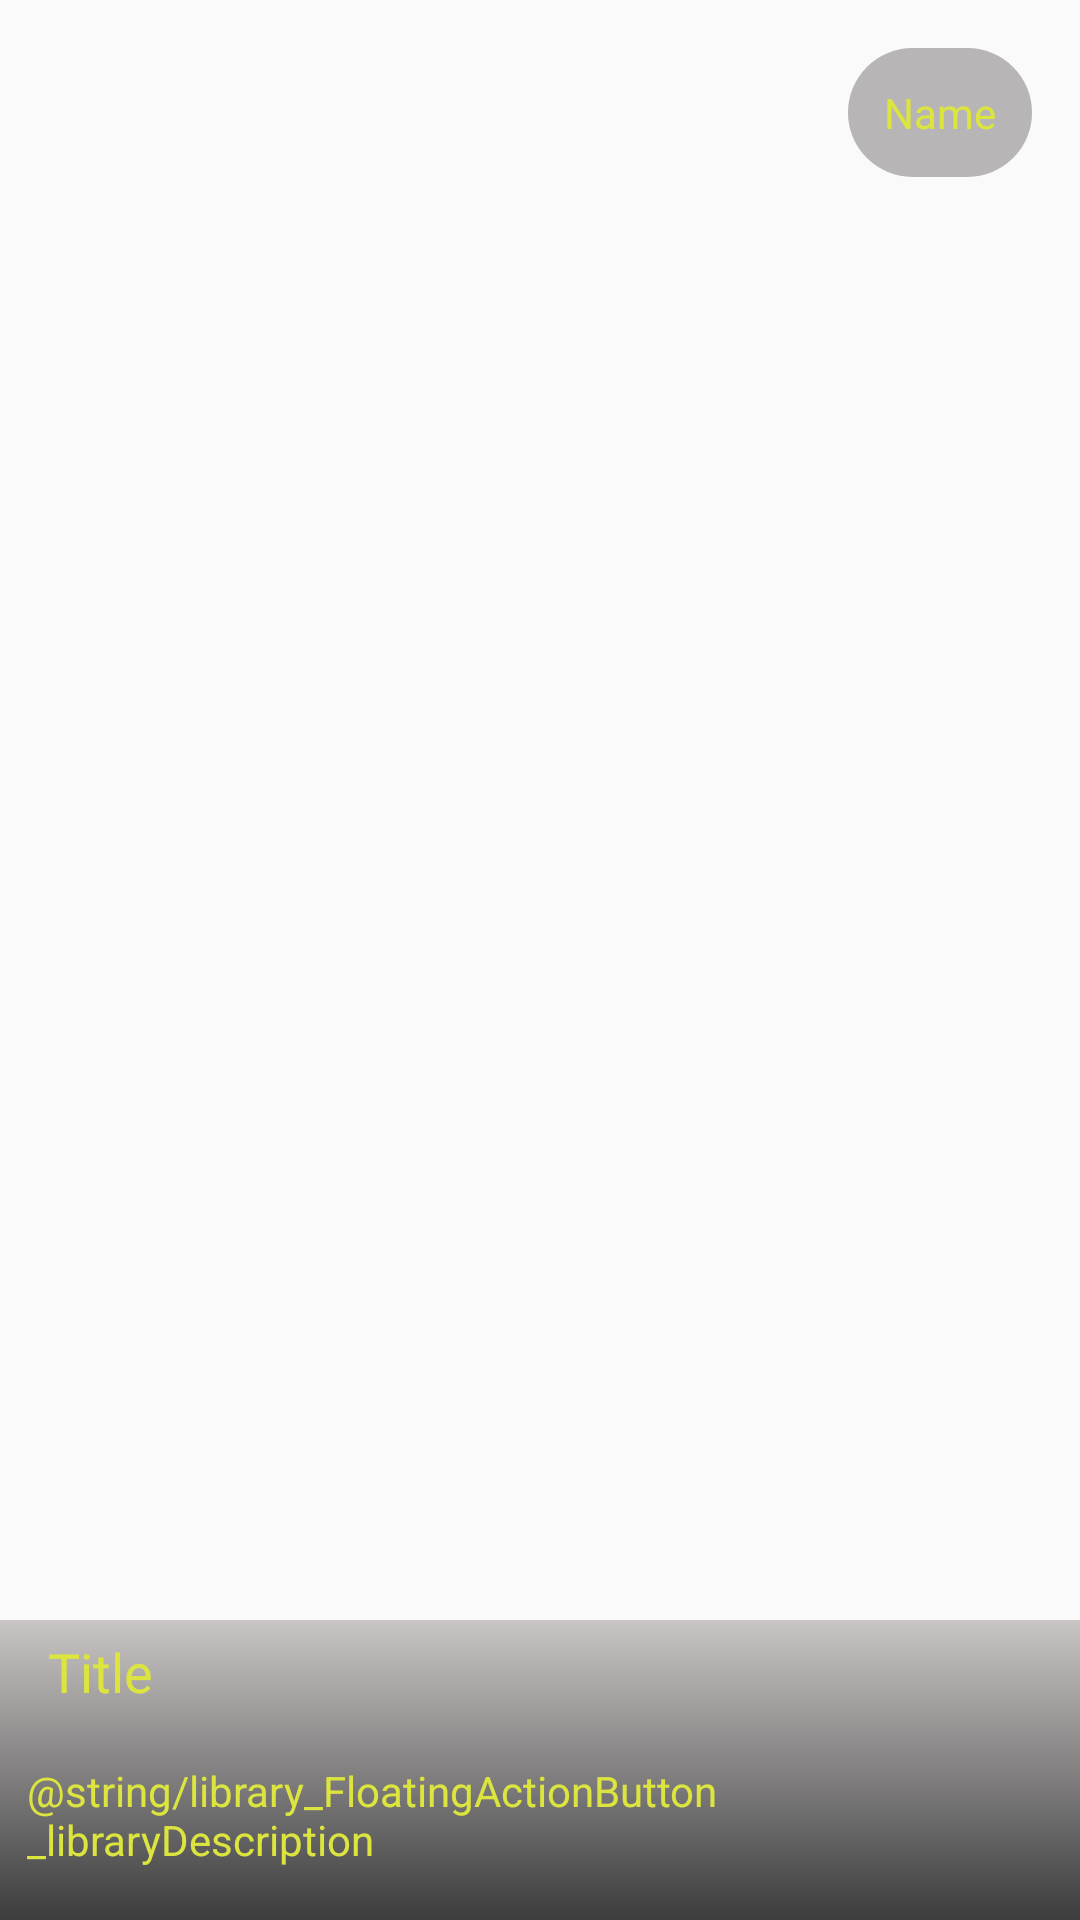

Write the Android layout XML for this screen, with the resource values it uses.
<!-- AndroidManifest.xml: application theme AppTheme.NoActionBar -->
<!-- res/layout/post_item.xml -->
<?xml version="1.0" encoding="utf-8"?>
<androidx.constraintlayout.widget.ConstraintLayout xmlns:android="http://schemas.android.com/apk/res/android"
    xmlns:app="http://schemas.android.com/apk/res-auto"
    android:layout_width="match_parent"
    android:layout_height="250dp">

    <ImageView
        android:id="@+id/cardImage"
        android:layout_width="0dp"
        android:layout_height="0dp"
        android:scaleType="centerCrop"
        android:src="@drawable/ic_launcher_background"
        app:layout_constraintBottom_toBottomOf="parent"
        app:layout_constraintEnd_toEndOf="parent"
        app:layout_constraintStart_toStartOf="parent"
        app:layout_constraintTop_toTopOf="parent" />

    <ImageView
        android:id="@+id/cardGradient"
        android:layout_width="0dp"
        android:layout_height="100dp"
        app:layout_constraintBottom_toBottomOf="parent"
        app:layout_constraintEnd_toEndOf="parent"
        app:layout_constraintHorizontal_bias="0.0"
        app:layout_constraintStart_toStartOf="@+id/cardImage"
        app:layout_constraintTop_toTopOf="parent"
        app:layout_constraintVertical_bias="1.0"
        app:srcCompat="@drawable/black_gradient" />

    <ScrollView
        android:layout_width="0dp"
        android:layout_height="0dp"
        app:layout_constraintBottom_toBottomOf="@+id/cardGradient"
        app:layout_constraintTop_toTopOf="@id/cardGradient"
        app:layout_constraintEnd_toEndOf="@+id/cardGradient"
        app:layout_constraintStart_toStartOf="@+id/cardGradient">

        <androidx.constraintlayout.widget.ConstraintLayout
            android:id="@+id/linearLayout"
            android:layout_width="match_parent"
            android:layout_height="wrap_content">

            <TextView
                android:id="@+id/cardTitle"
                android:layout_width="wrap_content"
                android:layout_height="wrap_content"
                android:layout_marginStart="16dp"
                android:layout_marginTop="5dp"
                android:layout_marginBottom="18dp"
                android:text="Title"
                android:textColor="@color/yellow"
                android:textSize="18sp"
                app:layout_constraintBottom_toTopOf="@+id/cardDescription"
                app:layout_constraintStart_toStartOf="parent"
                app:layout_constraintTop_toTopOf="parent"
                app:layout_constraintVertical_bias="1.0" />

            <TextView
                android:id="@+id/cardDescription"
                android:layout_width="0dp"
                android:layout_height="wrap_content"
                android:layout_marginStart="9dp"
                android:layout_marginLeft="9dp"
                android:layout_marginEnd="9dp"
                android:layout_marginRight="9dp"
                android:text="@string/library_FloatingActionButton_libraryDescription"
                android:textColor="@color/yellow"
                app:layout_constraintBottom_toBottomOf="parent"
                app:layout_constraintEnd_toEndOf="parent"
                app:layout_constraintStart_toStartOf="parent" />

        </androidx.constraintlayout.widget.ConstraintLayout>
    </ScrollView>

    <TextView
        android:id="@+id/cardName"
        android:layout_width="wrap_content"
        android:layout_height="wrap_content"
        android:layout_marginTop="16dp"
        android:layout_marginEnd="16dp"
        android:background="@drawable/gradient_background"
        android:text="Name"
        android:textColor="@color/yellow"
        app:layout_constraintBottom_toTopOf="@+id/cardGradient"
        app:layout_constraintEnd_toEndOf="parent"
        app:layout_constraintTop_toTopOf="parent"
        app:layout_constraintVertical_bias="0.0" />

</androidx.constraintlayout.widget.ConstraintLayout>
<!-- resources referenced by this layout -->
<resources>
  <color name="yellow">#dce53f</color>
  <!-- drawable black_gradient (drawable) -->
  <?xml version="1.0" encoding="utf-8"?>
  <shape xmlns:android="http://schemas.android.com/apk/res/android">
  <gradient
      android:angle="90"
      android:endColor="#B2B3ADAD"
      android:startColor="#D0121212"
      />
  </shape>
  <!-- drawable gradient_background (drawable) -->
  <?xml version="1.0" encoding="utf-8"?>
  <shape xmlns:android="http://schemas.android.com/apk/res/android">
  
      <solid android:color="#9F8F8C8C" />
      <corners android:radius="32dp" />
      <padding
          android:bottom="12dp"
          android:left="12dp"
          android:right="12dp"
          android:top="12dp" />
  </shape>
  <style name="AppTheme.NoActionBar">
          <item name="windowActionBar">false</item>
          <item name="windowNoTitle">true</item>
      </style>
</resources>
